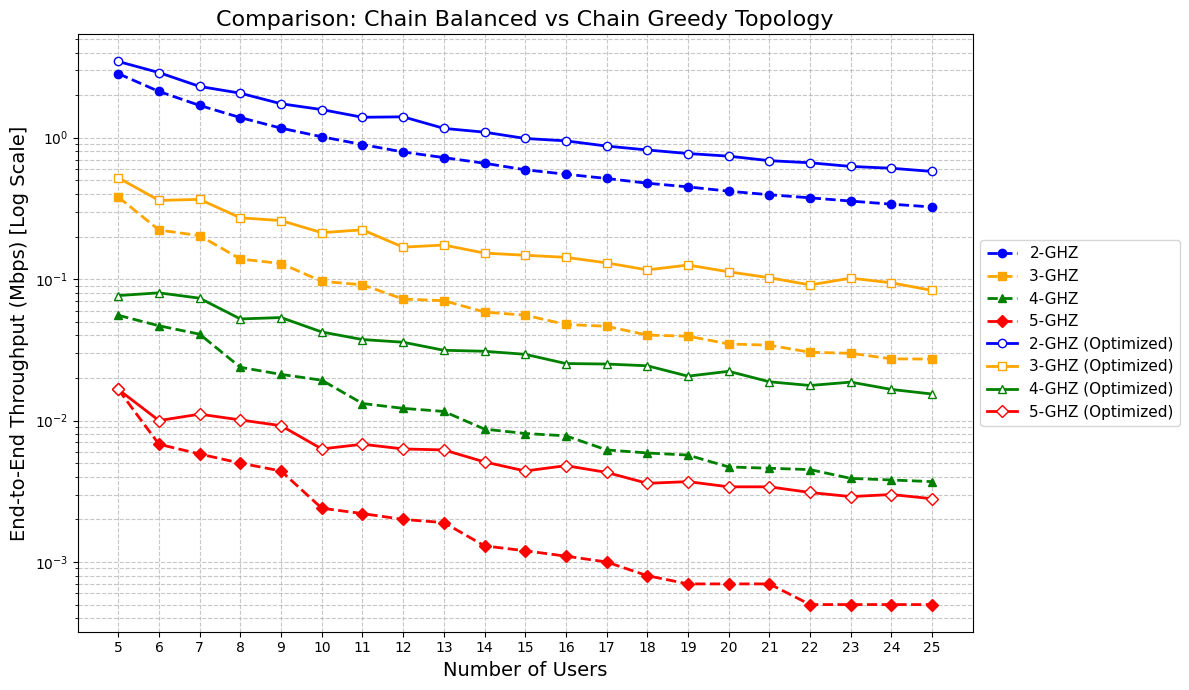

The script that saved this image:
import matplotlib.pyplot as plt

# ---------------------------------------------------------
# データ定義
# ---------------------------------------------------------
# 横軸: ユーザー数 (Number of Users: 5から25まで1刻み)
users = list(range(5, 26))

# --- 1. Balanced Chain (2-5_chain_balance.py) ---
throughput_2ghz_bal = [3.4579, 2.8867, 2.3028, 2.0636, 1.7377, 1.5803, 1.3942, 1.4046, 1.1638, 1.0941, 0.9874, 0.9498, 0.8724, 0.8188, 0.7728, 0.7403, 0.6881, 0.6646, 0.6263, 0.6081, 0.5773]
throughput_3ghz_bal = [0.5206, 0.3602, 0.3661, 0.2713, 0.2595, 0.2130, 0.2232, 0.1683, 0.1742, 0.1528, 0.1475, 0.1426, 0.1303, 0.1162, 0.1258, 0.1127, 0.1023, 0.0910, 0.1016, 0.0942, 0.0832]
throughput_4ghz_bal = [0.0765, 0.0800, 0.0733, 0.0523, 0.0535, 0.0423, 0.0374, 0.0358, 0.0314, 0.0309, 0.0294, 0.0253, 0.0251, 0.0244, 0.0206, 0.0223, 0.0188, 0.0177, 0.0187, 0.0166, 0.0154]
throughput_5ghz_bal = [0.0166, 0.0100, 0.0111, 0.0101, 0.0092, 0.0063, 0.0068, 0.0063, 0.0062, 0.0051, 0.0044, 0.0048, 0.0043, 0.0036, 0.0037, 0.0034, 0.0034, 0.0031, 0.0029, 0.0030, 0.0028]

# --- 2. Greedy Chain (2-5_chain_greedy.py) ---
throughput_2ghz_greedy = [2.8374, 2.1225, 1.6907, 1.3869, 1.1682, 1.0150, 0.8943, 0.7924, 0.7233, 0.6596, 0.5931, 0.5517, 0.5150, 0.4765, 0.4491, 0.4184, 0.3951, 0.3757, 0.3563, 0.3388, 0.3237]
throughput_3ghz_greedy = [0.3807, 0.2225, 0.2029, 0.1387, 0.1289, 0.0965, 0.0912, 0.0723, 0.0704, 0.0585, 0.0556, 0.0478, 0.0464, 0.0402, 0.0395, 0.0348, 0.0341, 0.0304, 0.0299, 0.0273, 0.0272]
throughput_4ghz_greedy = [0.0555, 0.0468, 0.0408, 0.0238, 0.0212, 0.0193, 0.0132, 0.0122, 0.0116, 0.0087, 0.0081, 0.0078, 0.0062, 0.0059, 0.0057, 0.0047, 0.0046, 0.0045, 0.0039, 0.0038, 0.0037]
throughput_5ghz_greedy = [0.0166, 0.0068, 0.0058, 0.0050, 0.0044, 0.0024, 0.0022, 0.0020, 0.0019, 0.0013, 0.0012, 0.0011, 0.0010, 0.0008, 0.0007, 0.0007, 0.0007, 0.0005, 0.0005, 0.0005, 0.0005]


# ---------------------------------------------------------
# グラフの描画
# ---------------------------------------------------------
# フォントやスタイルの設定
plt.style.use('default')
plt.rcParams["font.family"] = "Times New Roman"

# 線の数が多いため横幅を広めに設定
plt.figure(figsize=(12, 7))

# --- プロット (Greedy: 破線 + 白抜きマーカー) ---
plt.plot(users, throughput_2ghz_greedy, marker='o', linestyle='--', color='blue',    label='2-GHZ', linewidth=2, markersize=6)
plt.plot(users, throughput_3ghz_greedy, marker='s', linestyle='--', color='orange', label='3-GHZ ', linewidth=2, markersize=6)
plt.plot(users, throughput_4ghz_greedy, marker='^', linestyle='--', color='green',  label='4-GHZ ', linewidth=2, markersize=6)
plt.plot(users, throughput_5ghz_greedy, marker='D', linestyle='--', color='red',    label='5-GHZ ', linewidth=2, markersize=6)

# --- プロット (Balanced: 実線 + 塗りつぶしマーカー) ---
plt.plot(users, throughput_2ghz_bal, marker='o', linestyle='-', color='blue',   label='2-GHZ (Optimized)', markerfacecolor='white',linewidth=2, markersize=6)
plt.plot(users, throughput_3ghz_bal, marker='s', linestyle='-', color='orange', label='3-GHZ (Optimized)', markerfacecolor='white',linewidth=2, markersize=6)
plt.plot(users, throughput_4ghz_bal, marker='^', linestyle='-', color='green',  label='4-GHZ (Optimized)',markerfacecolor='white', linewidth=2, markersize=6)
plt.plot(users, throughput_5ghz_bal, marker='D', linestyle='-', color='red',    label='5-GHZ (Optimized)', markerfacecolor='white',linewidth=2, markersize=6)


# 軸ラベルとタイトルの設定
plt.xlabel('Number of Users', fontsize=14)
plt.ylabel('End-to-End Throughput (Mbps) [Log Scale]', fontsize=14)
plt.title('Comparison: Chain Balanced vs Chain Greedy Topology', fontsize=16)

# X軸の目盛りを設定 (1刻みの全てを表示)
plt.xticks(users, fontsize=10)

# グリッドの表示 (対数スケールに合わせ、細かいグリッドも表示)
plt.grid(True, which="both", ls="--", alpha=0.7)

# 凡例の表示 (枠外に配置)
plt.legend(fontsize=11, loc='center left', bbox_to_anchor=(1, 0.5))

# --- 対数スケールの設定 ---
plt.yscale('log')

# グラフのレイアウト調整と表示
plt.tight_layout()
plt.show()
